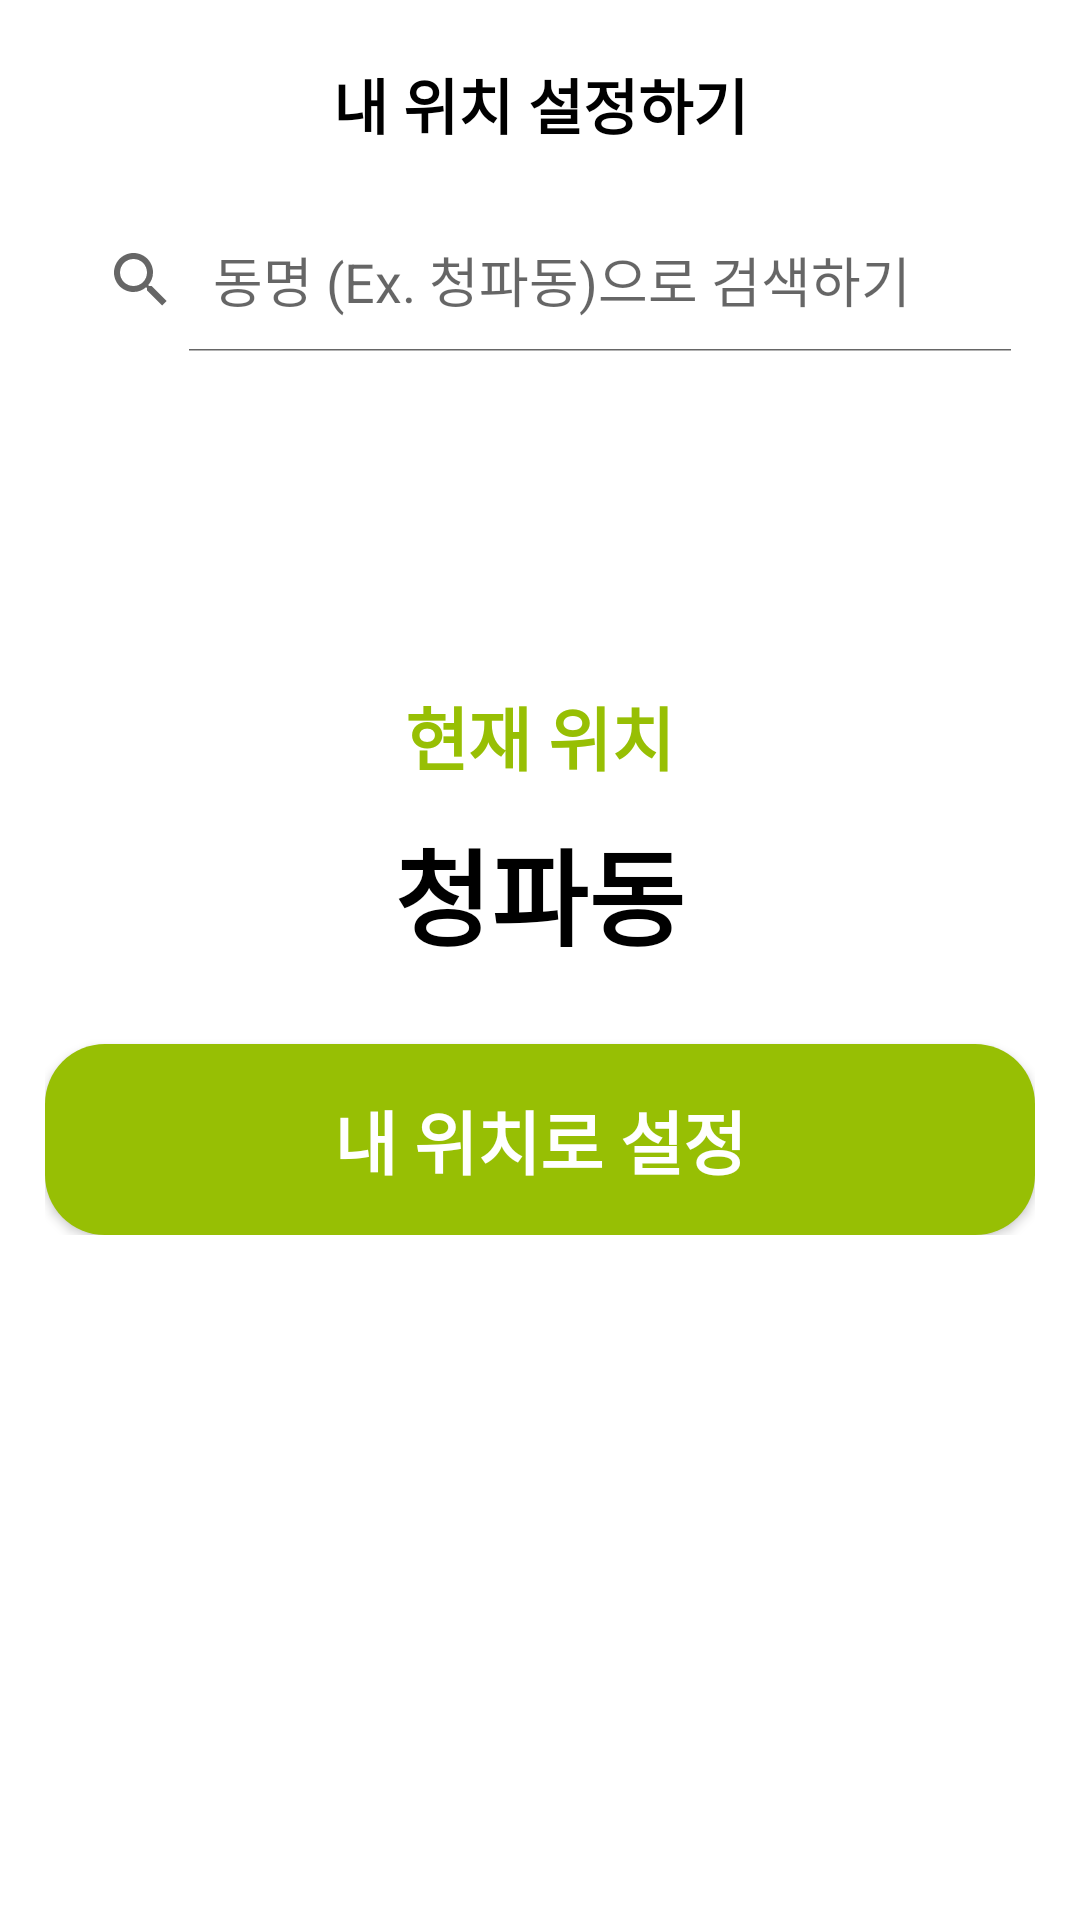

Android layout source for this screen:
<!-- AndroidManifest.xml: activity theme AppTheme -->
<!-- res/layout/activity_set_location.xml -->
<?xml version="1.0" encoding="utf-8"?>
<androidx.constraintlayout.widget.ConstraintLayout xmlns:android="http://schemas.android.com/apk/res/android"
    xmlns:app="http://schemas.android.com/apk/res-auto"
    xmlns:tools="http://schemas.android.com/tools"
    android:layout_width="match_parent"
    android:layout_height="match_parent"
    android:background="@color/white"
    android:paddingLeft="15sp"
    android:paddingRight="15sp"
    android:paddingTop="10sp"
    android:paddingBottom="10sp">

    
    <androidx.constraintlayout.widget.ConstraintLayout
        android:id="@+id/topBar"
        android:layout_width="match_parent"
        android:layout_height="wrap_content"
        android:background="@color/white"
        android:gravity="center_vertical"
        android:orientation="horizontal"
        android:paddingTop="10sp"
        android:paddingBottom="10sp"
        app:layout_constraintEnd_toEndOf="parent"
        app:layout_constraintStart_toStartOf="parent"
        app:layout_constraintTop_toTopOf="parent">

        <ImageButton
            android:id="@+id/prevPageBtn"
            android:layout_width="21sp"
            android:layout_height="29sp"
            android:background="@android:color/transparent"
            android:scaleType="fitXY"
            android:src="@drawable/ic_return_prev_page"
            app:layout_constraintBottom_toBottomOf="parent"
            app:layout_constraintStart_toStartOf="parent"
            app:layout_constraintTop_toTopOf="parent"
            android:clickable="true"/>

        <TextView
            android:id="@+id/mainHeaderText"
            android:layout_width="wrap_content"
            android:layout_height="wrap_content"
            android:layout_gravity="center"
            android:text="내 위치 설정하기"
            android:textAlignment="center"
            android:textColor="@color/black"
            android:textSize="20sp"
            android:textStyle="bold"
            app:layout_constraintBottom_toBottomOf="parent"
            app:layout_constraintEnd_toEndOf="parent"
            app:layout_constraintStart_toStartOf="parent"
            app:layout_constraintTop_toTopOf="parent"
            app:layout_constraintVertical_bias="0.8" />


    </androidx.constraintlayout.widget.ConstraintLayout>

    <SearchView
        android:id="@+id/searchView"
        android:layout_width="match_parent"
        android:layout_height="wrap_content"
        android:layout_marginTop="10sp"
        android:iconifiedByDefault="false"
        android:queryHint="동명 (Ex. 청파동)으로 검색하기"
        app:layout_constraintEnd_toEndOf="parent"
        app:layout_constraintStart_toStartOf="parent"
        app:layout_constraintTop_toBottomOf="@+id/topBar" />

    <LinearLayout
        android:id="@+id/linearLayout2"
        android:layout_width="match_parent"
        android:layout_height="wrap_content"
        android:gravity="center_horizontal"
        android:orientation="vertical"
        app:layout_constraintBottom_toBottomOf="parent"
        app:layout_constraintEnd_toEndOf="parent"
        app:layout_constraintStart_toStartOf="parent"
        app:layout_constraintTop_toTopOf="parent">

        <TextView
            android:id="@+id/locationLabelTextView"
            android:layout_width="wrap_content"
            android:layout_height="wrap_content"
            android:text="현재 위치"
            android:textColor="@color/themeGreen"
            android:textSize="23sp"
            android:textStyle="bold"
            android:layout_marginBottom="10sp"/>

        <TextView
            android:id="@+id/userLocationText"
            android:layout_width="wrap_content"
            android:layout_height="wrap_content"
            android:layout_marginBottom="25sp"
            android:text="청파동"
            android:textColor="@color/black"
            android:textSize="35sp"
            android:textStyle="bold" />

        <Button
            android:id="@+id/setUserLocationBtn"
            android:layout_width="match_parent"
            android:layout_height="wrap_content"
            android:background="@drawable/clicked_button_color"
            android:paddingTop="15sp"
            android:paddingBottom="15sp"
            android:text="내 위치로 설정"
            android:textColor="@color/white"
            android:textSize="23sp"
            android:textStyle="bold" />
    </LinearLayout>

</androidx.constraintlayout.widget.ConstraintLayout>
<!-- resources referenced by this layout -->
<resources>
  <color name="black">#FF000000</color>
  <color name="themeGreen">#97BF04</color>
  <color name="white">#FFFFFFFF</color>
  <!-- drawable clicked_button_color (drawable) -->
  <?xml version="1.0" encoding="utf-8"?>
  <selector xmlns:android="http://schemas.android.com/apk/res/android">
  
      
      <item android:state_pressed="true">
          <shape android:shape="rectangle">
              <solid android:color="@color/subDeepGreen"/>
              <corners android:radius="20dp" />
          </shape>
      </item>
  
      
      <item android:state_pressed="false" android:drawable="@drawable/button_rounded_theme_color"/>
  
  </selector>
  <style name="AppTheme" parent="Theme.AppCompat.Light.NoActionBar">
          <item name="android:windowFullscreen">true</item>   
      </style>
  <color name="subDeepGreen">#93A603</color>
  <!-- drawable button_rounded_theme_color (drawable) -->
  <?xml version="1.0" encoding="utf-8"?>
  <shape xmlns:android="http://schemas.android.com/apk/res/android"
      android:shape="rectangle">
  
      <solid android:color="@color/themeGreen"/>
      <corners android:radius="20dp" />
  
  </shape>
</resources>
